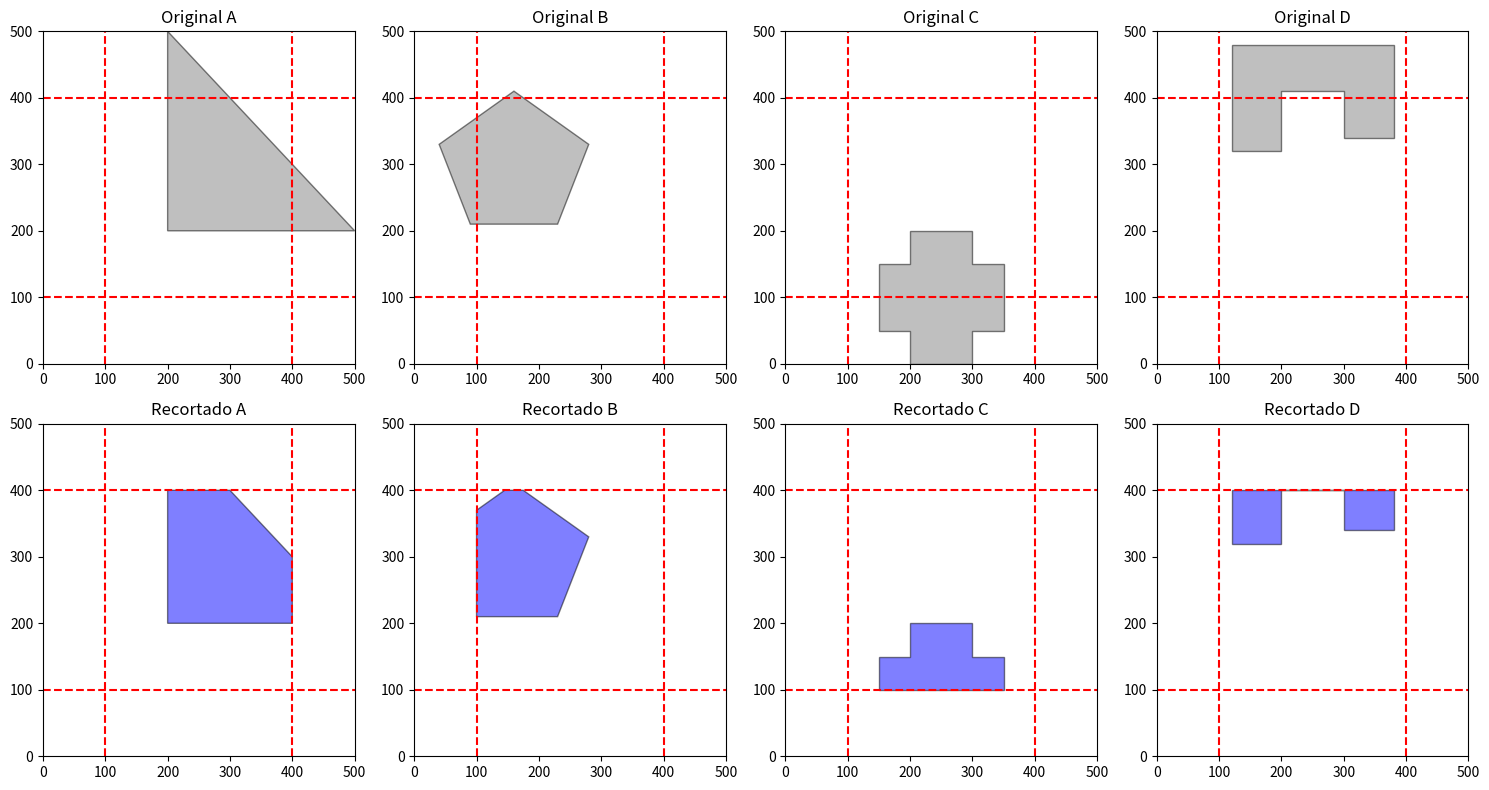

This chart was generated by the following Python code:
import numpy as np
import matplotlib.pyplot as plt

def sutherland_hodgman(poligono, x_min, y_min, x_max, y_max): # lista de vértices de poligonos e coordenadas da janela de recorte
    saida = poligono 

    def recortar_borda(dentro, intersecao): 
        nonlocal saida 
        entrada = saida  
        saida = []
        
        n = len(entrada) 
        for i in range(0, n):  
            j = (i + 1) % n  # obtém o índice do prox vértice
            atual = entrada[i]
            proximo = entrada[j] 

            atual_dentro = dentro(atual) # verifica a posição atual 
            proximo_dentro = dentro(proximo)

            if atual_dentro and proximo_dentro:
                saida.append(proximo)
            elif atual_dentro and not proximo_dentro:
                saida.append(intersecao(atual, proximo))
            elif not atual_dentro and proximo_dentro:
                saida.append(intersecao(atual, proximo))
                saida.append(proximo)

    # Verificando se os pontos estão dentro do polígono, verifica a interseção para fazer o recorte
    recortar_borda(lambda p: p[0] >= x_min, lambda p1, p2: (x_min, p1[1] + (x_min - p1[0]) * (p2[1] - p1[1]) / (p2[0] - p1[0])))
    recortar_borda(lambda p: p[0] <= x_max, lambda p1, p2: (x_max, p1[1] + (x_max - p1[0]) * (p2[1] - p1[1]) / (p2[0] - p1[0])))
    recortar_borda(lambda p: p[1] >= y_min, lambda p1, p2: (p1[0] + (y_min - p1[1]) * (p2[0] - p1[0]) / (p2[1] - p1[1]), y_min))
    recortar_borda(lambda p: p[1] <= y_max, lambda p1, p2: (p1[0] + (y_max - p1[1]) * (p2[0] - p1[0]) / (p2[1] - p1[1]), y_max))
    
    return saida

# Definição da janela de recorte
x_minimo, y_minimo, x_maximo, y_maximo = 100, 100, 400, 400

# Polígonos originais
dados_poligonos = {
    "a": [(200, 200), (200, 500), (500, 200)],
    "b": [(90, 210), (230, 210), (280, 330), (160, 410), (40, 330)],
    "c": [(150, 100), (150, 150), (200, 150), (200, 200), (300, 200), (300, 150), 
          (350, 150), (350, 100), (350, 50), (300, 50), (300, 0), (200, 0), 
          (200, 50), (150, 50)],
    "d": [(120, 320), (120, 480), (380, 480), (380, 340), (300, 340), 
          (300, 410), (200, 410), (200, 320)]
}

# Aplicação do recorte
poligonos_recortados = {k: sutherland_hodgman(v, x_minimo, y_minimo, x_maximo, y_maximo) for k, v in dados_poligonos.items()}

# Plotagem
figura, eixos = plt.subplots(2, len(dados_poligonos), figsize=(15, 8))

for i, (nome, poligono) in enumerate(dados_poligonos.items()):
    eixo_original, eixo_recortado = eixos[:, i]
    
    # Polígono original
    x, y = zip(*poligono + [poligono[0]])
    eixo_original.fill(x, y, color='gray', alpha=0.5, edgecolor='black')
    eixo_original.set_title(f"Original {nome.upper()}")
    eixo_original.set_xlim(0, 500)
    eixo_original.set_ylim(0, 500)
    eixo_original.axvline(x_minimo, color='r', linestyle='--')
    eixo_original.axvline(x_maximo, color='r', linestyle='--')
    eixo_original.axhline(y_minimo, color='r', linestyle='--')
    eixo_original.axhline(y_maximo, color='r', linestyle='--')
    
    # Polígono recortado
    if poligonos_recortados[nome]:
        x_rec, y_rec = zip(*poligonos_recortados[nome] + [poligonos_recortados[nome][0]])
        eixo_recortado.fill(x_rec, y_rec, color='blue', alpha=0.5, edgecolor='black')
    eixo_recortado.set_title(f"Recortado {nome.upper()}")
    eixo_recortado.set_xlim(0, 500)
    eixo_recortado.set_ylim(0, 500)
    eixo_recortado.axvline(x_minimo, color='r', linestyle='--')
    eixo_recortado.axvline(x_maximo, color='r', linestyle='--')
    eixo_recortado.axhline(y_minimo, color='r', linestyle='--')
    eixo_recortado.axhline(y_maximo, color='r', linestyle='--')

plt.tight_layout()
plt.show()
